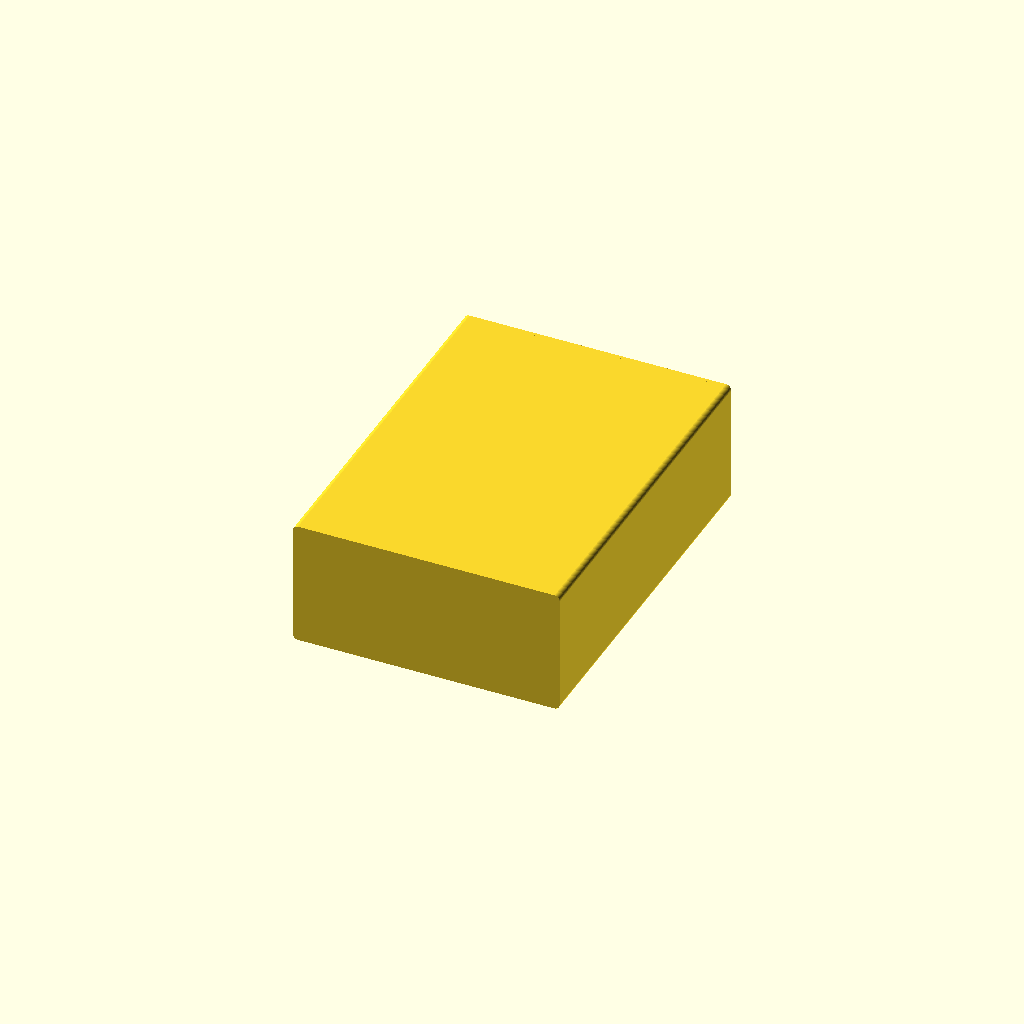
Cell 1: rendered with the file's own defaults.
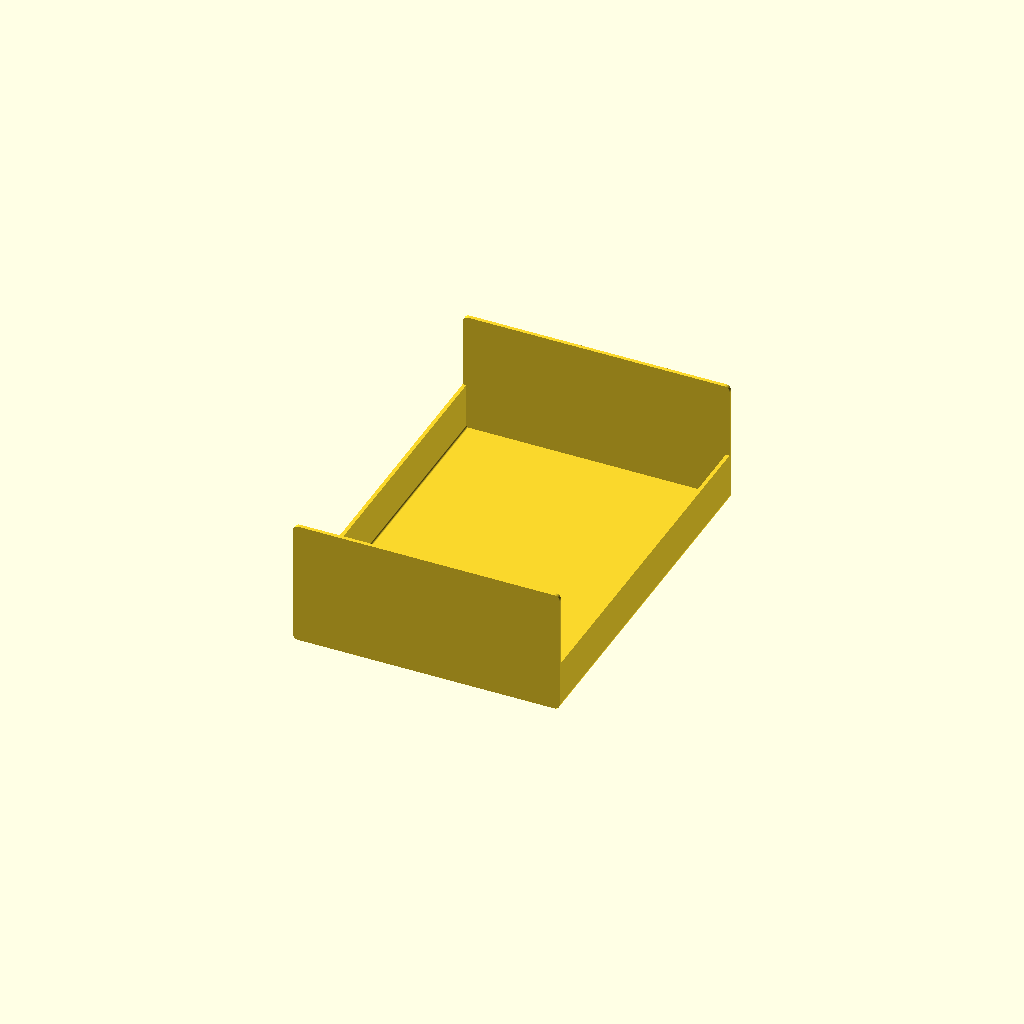
Cell 2 — showTop set to false, the other parameters unchanged.
All cells are drawn from one camera (rotation 55°, 0°, 25°, orthographic, colour scheme Cornfield), so only the parameter changes between them.
Source of the model, libraries/Housings.scad:
$fn=50;


showTop=true;

 extrusionCase();
 module extrusionCase(size=[145,200,68],sheetThck=2, rad=3, split=0.4, center=false){
   //case made of Aluminum Extrusions
   cntrOffset= center ? [0,0,0] : size/2;
   
   //looking for global "show" variables
   showTop=     is_undef(showTop)     ? true : showTop;
   showBottom=  is_undef(showBottom)  ? true : showBottom;
   showFront=   is_undef(showFront)   ? true : showFront;
   showBack=    is_undef(showBack)    ? true : showBack;
   
   translate(cntrOffset) rotate([90,0,0]){
     //Top
     if (showTop) linear_extrude(size.y-sheetThck*2,center=true) difference(){
       shape();
       translate([0,-size.z/2*(1-split)]) square([size.y,size.z*split],true);
     }
     //Bottom
     if (showBottom) linear_extrude(size.y-sheetThck*2,center=true) difference(){
       shape();
       translate([0,size.z/2*split]) square([size.x,size.z*(1-split)],true);
     }
     if (showFront) translate([0,0,size.y/2-sheetThck]) linear_extrude(sheetThck) shape(false);
     if (showBack) translate([0,0,-(size.y/2)]) linear_extrude(sheetThck) shape(false);
   }
   
  module shape(hollow=true){
    difference(){
    hull() for (ix=[-1,1],iy=[-1,1])
      translate([ix*(size.x/2-rad),iy*(size.z/2-rad)]) circle(rad);
    if (hollow) hull() for (ix=[-1,1],iy=[-1,1])
      translate([ix*(size.x/2-rad),iy*(size.z/2-rad)]) circle(rad-sheetThck);
  }
  }
 }
 
Parameter table extracted from the source (name, type, default, range or options):
showTop: bool, default true
